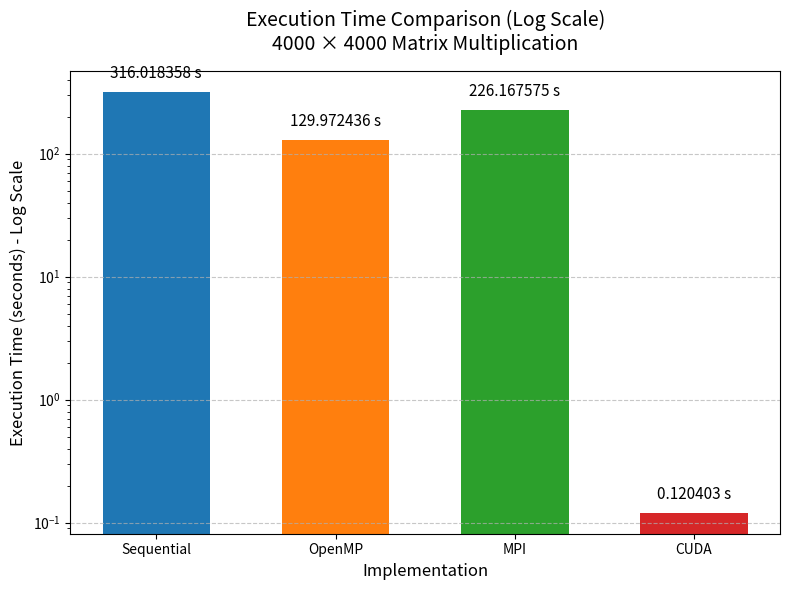
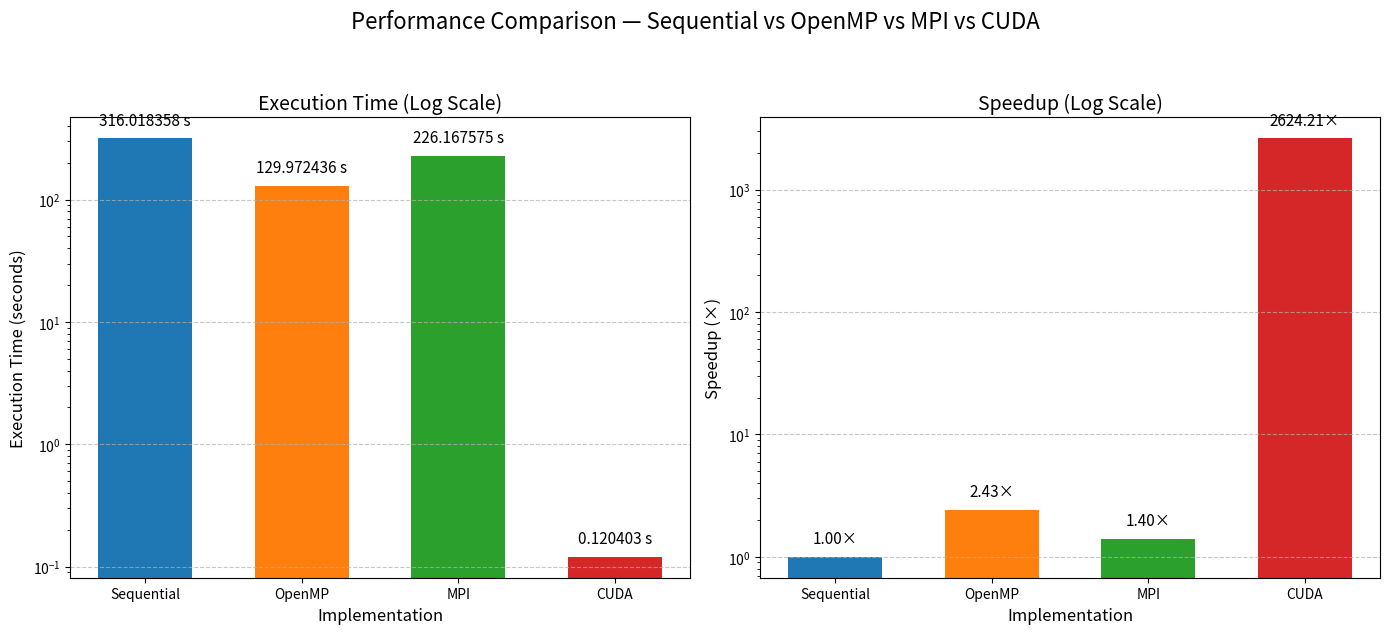
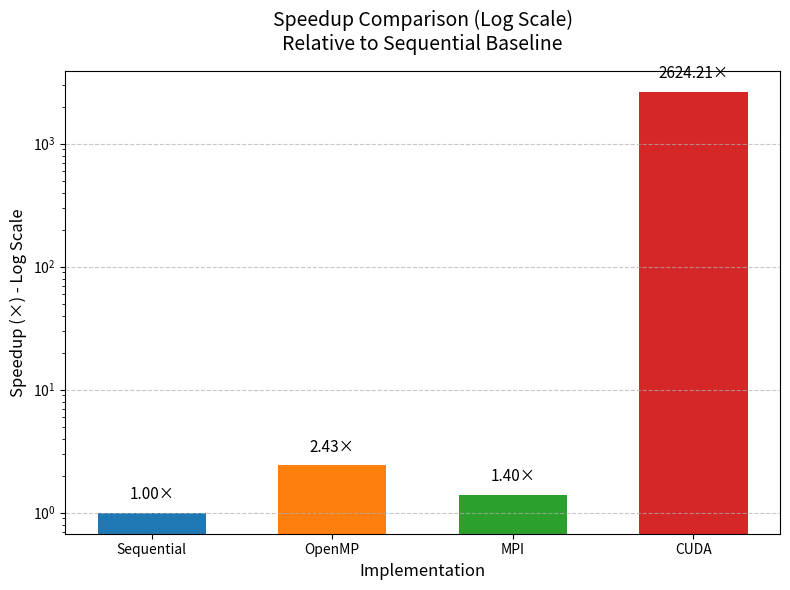

Python code for these plots, in order:
import matplotlib.pyplot as plt
import os
import numpy as np

# Data
labels = ['Sequential', 'OpenMP', 'MPI', 'CUDA']
exec_times = [316.018358, 129.972436, 226.167575, 0.120403]
speedups = [1.00, 2.43, 1.40, 2624.21]

colors = ['#1f77b4', '#ff7f0e', '#2ca02c', '#d62728']

# Set directory
out_dir = '../images'
if not os.path.exists(out_dir):
    out_dir = 'images'
os.makedirs(out_dir, exist_ok=True)

# 1. Execution Time Chart (Logarithmic Scale)
plt.figure(figsize=(8, 6))
bars = plt.bar(labels, exec_times, color=colors, width=0.6)
plt.title('Execution Time Comparison (Log Scale)\n4000 × 4000 Matrix Multiplication', fontsize=14, pad=15)
plt.xlabel('Implementation', fontsize=12)
plt.ylabel('Execution Time (seconds) - Log Scale', fontsize=12)
plt.yscale('log')
plt.grid(axis='y', linestyle='--', alpha=0.7)

for bar in bars:
    yval = bar.get_height()
    plt.text(bar.get_x() + bar.get_width()/2, yval * 1.2, f'{yval:.6f} s', ha='center', va='bottom', fontsize=11)

plt.tight_layout()
plt.savefig(os.path.join(out_dir, 'execution_time_chart.png'), dpi=300)
plt.close()

# 2. Performance Comparison (Two panels)
fig, (ax1, ax2) = plt.subplots(1, 2, figsize=(14, 6))
fig.suptitle('Performance Comparison — Sequential vs OpenMP vs MPI vs CUDA', fontsize=16, y=1.05)

# Left Panel
bars1 = ax1.bar(labels, exec_times, color=colors, width=0.6)
ax1.set_title('Execution Time (Log Scale)', fontsize=14)
ax1.set_xlabel('Implementation', fontsize=12)
ax1.set_ylabel('Execution Time (seconds)', fontsize=12)
ax1.set_yscale('log')
ax1.grid(axis='y', linestyle='--', alpha=0.7)
for bar in bars1:
    yval = bar.get_height()
    ax1.text(bar.get_x() + bar.get_width()/2, yval * 1.2, f'{yval:.6f} s', ha='center', va='bottom', fontsize=11)

# Right Panel
bars2 = ax2.bar(labels, speedups, color=colors, width=0.6)
ax2.set_title('Speedup (Log Scale)', fontsize=14)
ax2.set_xlabel('Implementation', fontsize=12)
ax2.set_ylabel('Speedup (×)', fontsize=12)
ax2.set_yscale('log')
ax2.grid(axis='y', linestyle='--', alpha=0.7)
for bar in bars2:
    yval = bar.get_height()
    ax2.text(bar.get_x() + bar.get_width()/2, yval * 1.2, f'{yval:.2f}×', ha='center', va='bottom', fontsize=11)

plt.tight_layout()
plt.savefig(os.path.join(out_dir, 'performance_comparison.png'), dpi=300, bbox_inches='tight')
plt.close()

# 3. Speedup Chart (Logarithmic Scale)
plt.figure(figsize=(8, 6))
bars = plt.bar(labels, speedups, color=colors, width=0.6)
plt.title('Speedup Comparison (Log Scale)\nRelative to Sequential Baseline', fontsize=14, pad=15)
plt.xlabel('Implementation', fontsize=12)
plt.ylabel('Speedup (×) - Log Scale', fontsize=12)
plt.yscale('log')
plt.grid(axis='y', linestyle='--', alpha=0.7)

for bar in bars:
    yval = bar.get_height()
    plt.text(bar.get_x() + bar.get_width()/2, yval * 1.2, f'{yval:.2f}×', ha='center', va='bottom', fontsize=11)

plt.tight_layout()
plt.savefig(os.path.join(out_dir, 'speedup_chart.png'), dpi=300)
plt.close()
